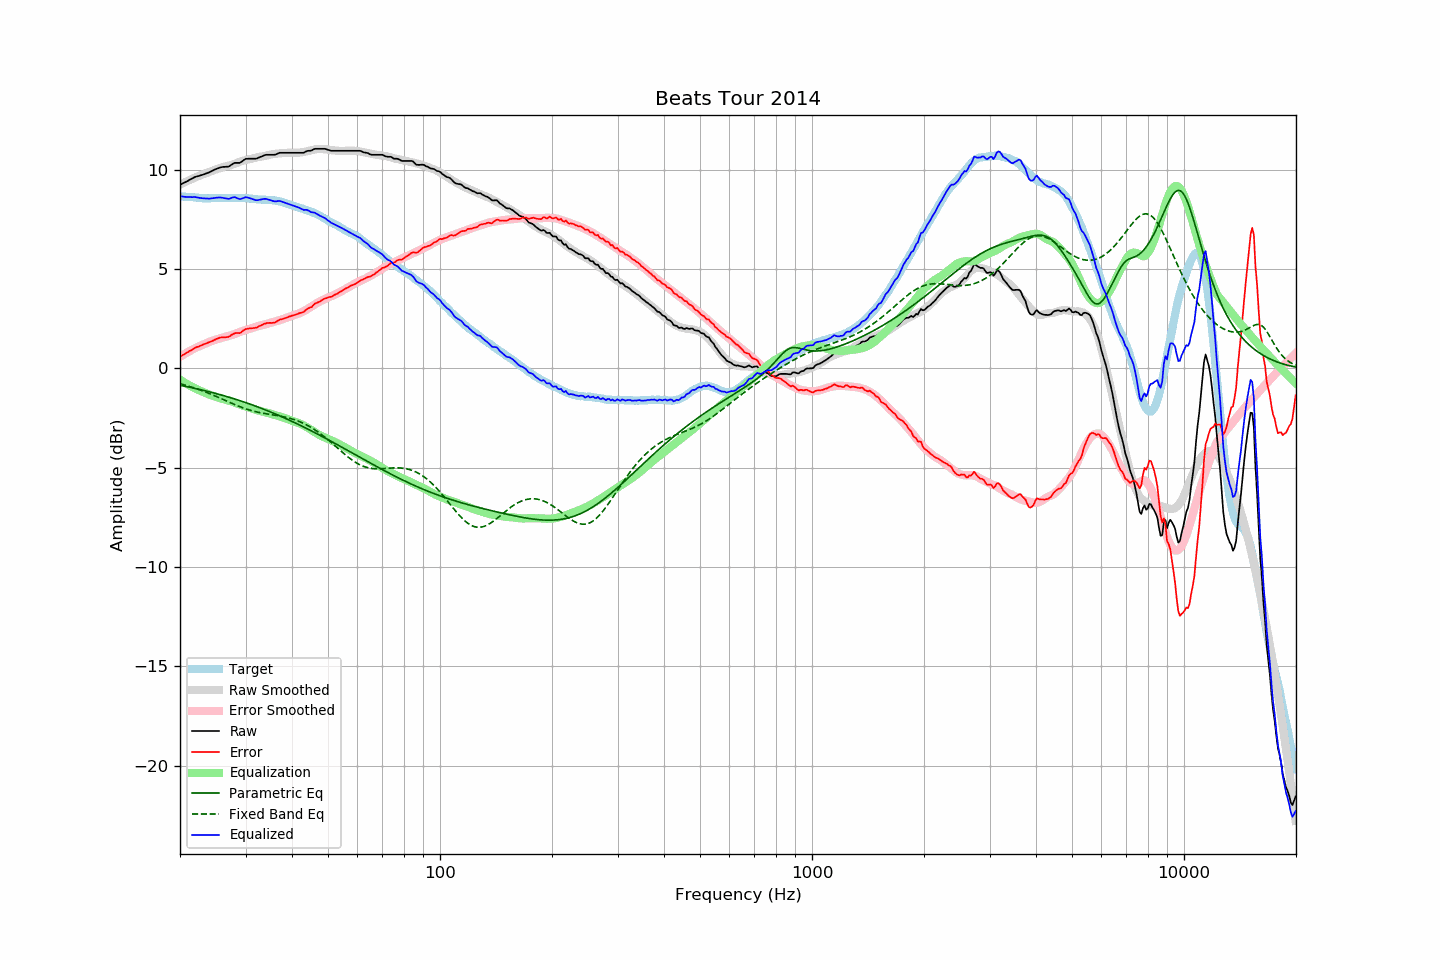

The data file committed next to this chart (first rows):
frequency, raw, error, smoothed, error_smoothed, equalization, parametric_eq, fixed_band_eq, equalized_raw, equalized_smoothed, target
20.00, 9.24, 0.58, 9.24, 0.58, -0.58, -0.86, -0.78, 8.66, 8.66, 8.66
20.20, 9.28, 0.63, 9.28, 0.63, -0.63, -0.87, -0.80, 8.65, 8.65, 8.65
20.40, 9.32, 0.68, 9.32, 0.68, -0.68, -0.89, -0.82, 8.64, 8.64, 8.64
20.61, 9.36, 0.72, 9.36, 0.73, -0.73, -0.91, -0.85, 8.63, 8.64, 8.64
20.81, 9.40, 0.78, 9.40, 0.78, -0.78, -0.92, -0.87, 8.62, 8.63, 8.62
21.02, 9.44, 0.82, 9.44, 0.82, -0.82, -0.94, -0.89, 8.62, 8.62, 8.62
21.23, 9.49, 0.88, 9.48, 0.87, -0.87, -0.96, -0.92, 8.62, 8.61, 8.61
21.44, 9.53, 0.91, 9.52, 0.91, -0.91, -0.97, -0.94, 8.62, 8.60, 8.62
21.66, 9.57, 0.96, 9.55, 0.95, -0.95, -0.99, -0.97, 8.61, 8.60, 8.61
21.87, 9.62, 1.02, 9.59, 1.00, -1.00, -1.01, -0.99, 8.62, 8.59, 8.60
22.09, 9.65, 1.06, 9.62, 1.04, -1.04, -1.03, -1.02, 8.61, 8.59, 8.59
22.31, 9.67, 1.08, 9.66, 1.07, -1.07, -1.04, -1.05, 8.59, 8.58, 8.59
22.54, 9.69, 1.11, 9.69, 1.11, -1.11, -1.06, -1.08, 8.58, 8.58, 8.58
22.76, 9.72, 1.15, 9.72, 1.15, -1.15, -1.08, -1.11, 8.57, 8.57, 8.57
22.99, 9.74, 1.18, 9.75, 1.18, -1.18, -1.10, -1.14, 8.56, 8.57, 8.56
23.22, 9.77, 1.22, 9.78, 1.21, -1.21, -1.12, -1.17, 8.55, 8.57, 8.55
23.45, 9.80, 1.24, 9.81, 1.25, -1.25, -1.14, -1.20, 8.55, 8.56, 8.56
23.69, 9.83, 1.28, 9.84, 1.29, -1.29, -1.16, -1.23, 8.54, 8.56, 8.55
23.92, 9.86, 1.31, 9.88, 1.32, -1.32, -1.18, -1.26, 8.54, 8.56, 8.55
24.16, 9.90, 1.34, 9.91, 1.35, -1.35, -1.20, -1.30, 8.55, 8.56, 8.56
24.40, 9.94, 1.37, 9.94, 1.38, -1.38, -1.22, -1.33, 8.56, 8.56, 8.57
24.65, 9.98, 1.41, 9.97, 1.41, -1.41, -1.24, -1.36, 8.57, 8.56, 8.57
24.89, 10.02, 1.45, 10.00, 1.44, -1.44, -1.26, -1.40, 8.58, 8.56, 8.57
25.14, 10.05, 1.49, 10.02, 1.46, -1.46, -1.28, -1.43, 8.59, 8.56, 8.56
25.39, 10.08, 1.52, 10.05, 1.48, -1.48, -1.31, -1.47, 8.59, 8.57, 8.56
25.65, 10.11, 1.55, 10.08, 1.51, -1.51, -1.33, -1.50, 8.60, 8.57, 8.56
25.91, 10.13, 1.56, 10.11, 1.54, -1.54, -1.35, -1.54, 8.59, 8.57, 8.57
26.16, 10.14, 1.56, 10.13, 1.56, -1.56, -1.37, -1.58, 8.58, 8.57, 8.58
26.43, 10.14, 1.56, 10.16, 1.58, -1.58, -1.40, -1.61, 8.55, 8.57, 8.58
26.69, 10.15, 1.57, 10.18, 1.60, -1.60, -1.42, -1.65, 8.54, 8.57, 8.58
26.96, 10.15, 1.58, 10.19, 1.62, -1.62, -1.45, -1.69, 8.52, 8.57, 8.57
27.23, 10.19, 1.62, 10.22, 1.64, -1.64, -1.47, -1.72, 8.54, 8.57, 8.57
27.50, 10.25, 1.68, 10.24, 1.67, -1.67, -1.49, -1.76, 8.58, 8.57, 8.57
27.77, 10.30, 1.72, 10.27, 1.69, -1.69, -1.52, -1.79, 8.60, 8.57, 8.58
28.05, 10.34, 1.76, 10.30, 1.72, -1.72, -1.54, -1.83, 8.61, 8.57, 8.58
28.33, 10.34, 1.78, 10.33, 1.75, -1.75, -1.57, -1.86, 8.58, 8.57, 8.56
28.62, 10.34, 1.78, 10.36, 1.79, -1.79, -1.60, -1.89, 8.55, 8.57, 8.56
28.90, 10.34, 1.77, 10.39, 1.82, -1.82, -1.62, -1.93, 8.52, 8.57, 8.57
29.19, 10.38, 1.81, 10.42, 1.85, -1.85, -1.65, -1.96, 8.53, 8.57, 8.57
29.48, 10.44, 1.88, 10.44, 1.88, -1.88, -1.68, -1.99, 8.56, 8.56, 8.56
29.78, 10.50, 1.94, 10.46, 1.91, -1.91, -1.70, -2.02, 8.59, 8.56, 8.56
30.08, 10.55, 1.98, 10.48, 1.93, -1.93, -1.73, -2.04, 8.62, 8.55, 8.57
30.38, 10.55, 1.99, 10.50, 1.95, -1.95, -1.76, -2.07, 8.60, 8.55, 8.56
30.68, 10.55, 2.01, 10.52, 1.97, -1.97, -1.79, -2.10, 8.57, 8.54, 8.54
30.99, 10.55, 2.01, 10.54, 2.00, -2.00, -1.82, -2.12, 8.55, 8.54, 8.54
31.30, 10.55, 2.02, 10.56, 2.03, -2.03, -1.85, -2.14, 8.52, 8.53, 8.53
31.61, 10.55, 2.03, 10.58, 2.06, -2.06, -1.87, -2.16, 8.49, 8.52, 8.52
31.93, 10.55, 2.04, 10.60, 2.08, -2.08, -1.90, -2.18, 8.46, 8.52, 8.51
32.24, 10.57, 2.06, 10.62, 2.11, -2.11, -1.93, -2.20, 8.46, 8.51, 8.51
32.57, 10.61, 2.12, 10.63, 2.13, -2.13, -1.97, -2.22, 8.48, 8.50, 8.49
32.89, 10.64, 2.15, 10.64, 2.15, -2.15, -2.00, -2.24, 8.49, 8.50, 8.49
33.22, 10.67, 2.18, 10.66, 2.16, -2.16, -2.03, -2.25, 8.50, 8.49, 8.49
33.55, 10.71, 2.23, 10.67, 2.19, -2.19, -2.06, -2.27, 8.52, 8.49, 8.48
33.89, 10.74, 2.25, 10.69, 2.21, -2.21, -2.09, -2.28, 8.53, 8.48, 8.49
34.23, 10.75, 2.28, 10.71, 2.23, -2.23, -2.12, -2.29, 8.51, 8.48, 8.47
34.57, 10.75, 2.28, 10.73, 2.26, -2.26, -2.16, -2.31, 8.49, 8.47, 8.47
34.92, 10.75, 2.29, 10.75, 2.28, -2.28, -2.19, -2.32, 8.46, 8.47, 8.46
35.27, 10.75, 2.28, 10.77, 2.31, -2.31, -2.22, -2.33, 8.44, 8.46, 8.47
35.62, 10.75, 2.30, 10.78, 2.33, -2.33, -2.26, -2.35, 8.42, 8.45, 8.45
35.97, 10.75, 2.30, 10.79, 2.35, -2.35, -2.29, -2.36, 8.40, 8.44, 8.45
... 635 more rows
